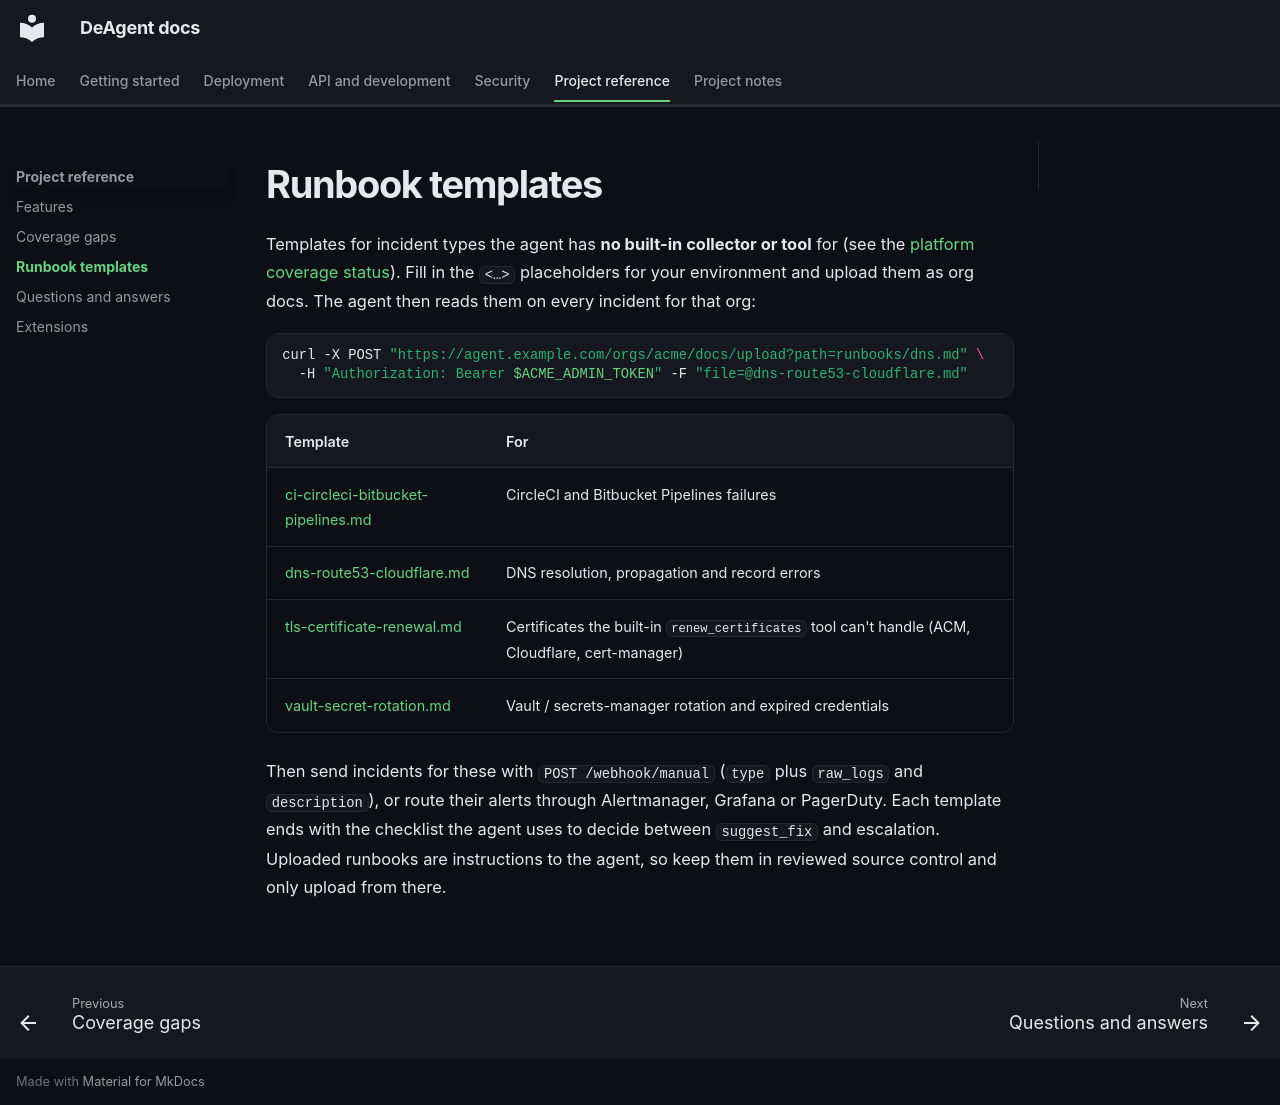

repository: open-devops-agent/open-devops-agent · page: runbooks/index.html · generator: mkdocs

# Runbook templates

Templates for incident types the agent has **no built-in collector or tool** for (see the
[platform coverage status](../PLATFORM_SUPPORT.md#coverage-status)). Fill in the `<…>` placeholders
for your environment and upload them as org docs. The agent then reads them on every incident for
that org:

```bash
curl -X POST "https://agent.example.com/orgs/acme/docs/upload?path=runbooks/dns.md" \
  -H "Authorization: Bearer $ACME_ADMIN_TOKEN" -F "file=@dns-route53-cloudflare.md"
```

| Template | For |
|---|---|
| [ci-circleci-bitbucket-pipelines.md](ci-circleci-bitbucket-pipelines.md) | CircleCI and Bitbucket Pipelines failures |
| [dns-route53-cloudflare.md](dns-route53-cloudflare.md) | DNS resolution, propagation and record errors |
| [tls-certificate-renewal.md](tls-certificate-renewal.md) | Certificates the built-in `renew_certificates` tool can't handle (ACM, Cloudflare, cert-manager) |
| [vault-secret-rotation.md](vault-secret-rotation.md) | Vault / secrets-manager rotation and expired credentials |

Then send incidents for these with `POST /webhook/manual` (`type` plus `raw_logs` and `description`),
or route their alerts through Alertmanager, Grafana or PagerDuty. Each template ends with the
checklist the agent uses to decide between `suggest_fix` and escalation. Uploaded runbooks are
instructions to the agent, so keep them in reviewed source control and only upload from there.
